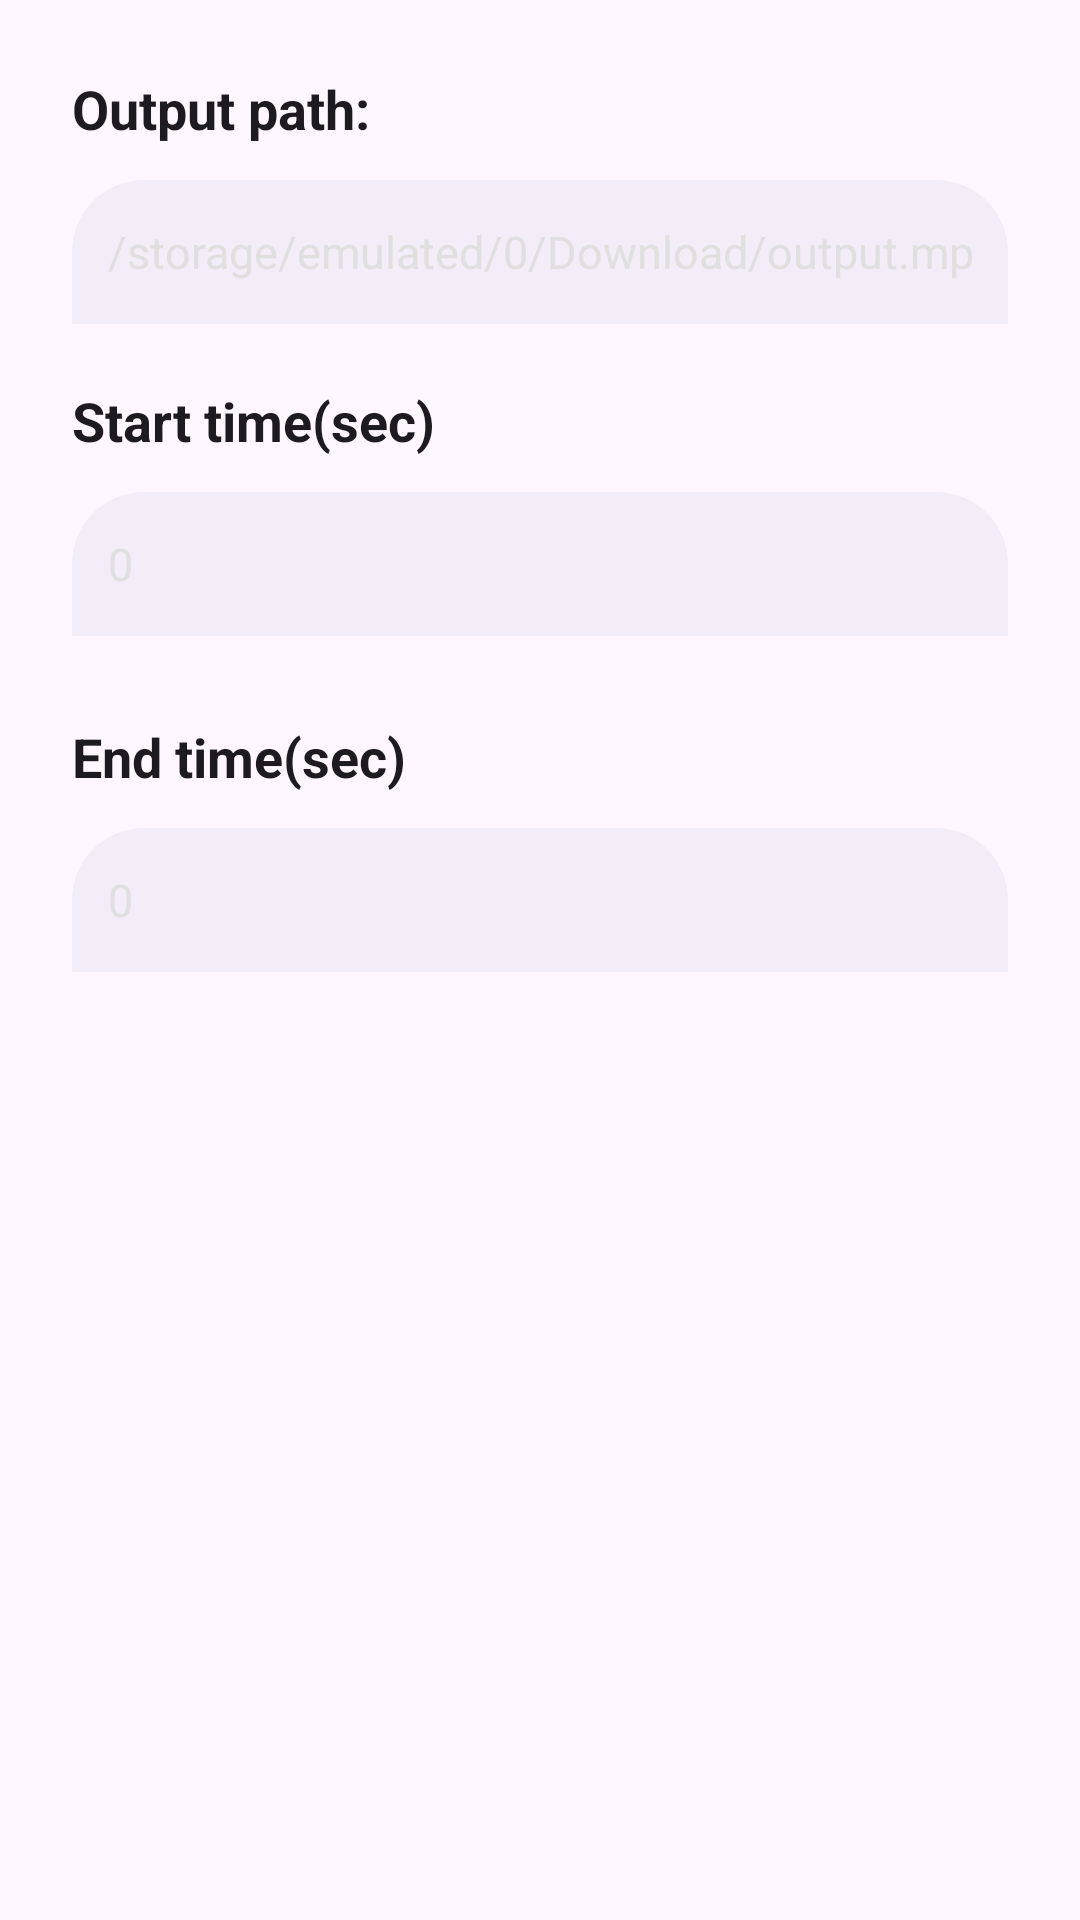

Here is an Android app screen rendered from its layout file. Give the layout XML and the strings, colors and styles it references.
<!-- AndroidManifest.xml: application theme Theme.KgmDecoder -->
<!-- res/layout/layout_trim_params.xml -->
<?xml version="1.0" encoding="utf-8"?>
<androidx.constraintlayout.widget.ConstraintLayout
    xmlns:android="http://schemas.android.com/apk/res/android"
    xmlns:app="http://schemas.android.com/apk/res-auto"
    android:layout_width="match_parent"
    android:layout_height="wrap_content"
    xmlns:tools="http://schemas.android.com/tools"
    tools:background="@android:color/transparent">

    <TextView
        android:id="@+id/setParameter"
        android:layout_width="wrap_content"
        android:layout_height="wrap_content"
        android:layout_marginStart="24dp"
        android:layout_marginTop="24dp"
        android:text="@string/Selecting_parameter1"
        android:textColor="@color/m3_on_surface"
        android:textSize="18sp"
        android:textStyle="bold"
        app:layout_constraintStart_toStartOf="parent"
        app:layout_constraintTop_toTopOf="parent" />

    
    <EditText
        android:id="@+id/et_output_path"
        android:layout_width="0dp"
        android:layout_height="48dp"
        android:layout_marginStart="24dp"
        android:layout_marginTop="60dp"
        android:layout_marginEnd="24dp"
        android:background="@drawable/bg_input_bar"
        android:hint="/storage/emulated/0/Download/output.mp4"
        android:imeOptions="actionDone"
        android:inputType="textUri"
        android:maxLines="1"
        android:paddingStart="12dp"
        android:paddingEnd="12dp"
        android:selectAllOnFocus="true"
        android:text="/storage/emulated/0/Download/output.mp4"
        android:textColor="@color/text_console"
        android:textColorHint="@color/text_hint"
        android:textSize="15sp"
        app:layout_constraintEnd_toEndOf="parent"
        app:layout_constraintStart_toStartOf="parent"
        app:layout_constraintTop_toTopOf="parent" />

    <TextView
        android:layout_width="wrap_content"
        android:layout_height="wrap_content"
        android:layout_marginStart="24dp"
        android:layout_marginTop="128dp"
        android:text="@string/Selecting_setTrimStartTime"
        android:textColor="@color/m3_on_surface"
        android:textSize="18sp"
        android:textStyle="bold"
        app:layout_constraintStart_toStartOf="parent"
        app:layout_constraintTop_toTopOf="parent" />

    <EditText
        android:id="@+id/startTimeSecond"
        android:layout_width="0dp"
        android:layout_height="48dp"
        android:layout_marginStart="24dp"
        android:layout_marginTop="164dp"
        android:layout_marginEnd="24dp"
        android:background="@drawable/bg_input_bar"
        android:imeOptions="actionDone"
        android:selectAllOnFocus="true"
        android:inputType="number"
        android:maxLines="1"
        android:paddingStart="12dp"
        android:paddingEnd="12dp"
        android:text="0"
        android:textColor="@color/text_console"
        android:textColorHint="@color/text_hint"
        android:textSize="15sp"
        app:layout_constraintEnd_toEndOf="parent"
        app:layout_constraintStart_toStartOf="parent"
        app:layout_constraintTop_toTopOf="parent" />

    <TextView
        android:layout_width="wrap_content"
        android:layout_height="wrap_content"
        android:layout_marginStart="24dp"
        android:layout_marginTop="240dp"
        android:text="@string/Selecting_setTrimEndTime"
        android:textColor="@color/m3_on_surface"
        android:textSize="18sp"
        android:textStyle="bold"
        app:layout_constraintStart_toStartOf="parent"
        app:layout_constraintTop_toTopOf="parent" />

    <EditText
        android:id="@+id/endTimeSecond"
        android:layout_width="0dp"
        android:layout_height="48dp"
        android:layout_marginStart="24dp"
        android:layout_marginTop="276dp"
        android:layout_marginEnd="24dp"
        android:background="@drawable/bg_input_bar"
        android:imeOptions="actionDone"
        android:selectAllOnFocus="true"
        android:inputType="number"
        android:maxLines="1"
        android:paddingStart="12dp"
        android:paddingEnd="12dp"
        android:text="0"
        android:textColor="@color/text_console"
        android:textColorHint="@color/text_hint"
        android:textSize="15sp"
        app:layout_constraintEnd_toEndOf="parent"
        app:layout_constraintStart_toStartOf="parent"
        app:layout_constraintTop_toTopOf="parent" />

</androidx.constraintlayout.widget.ConstraintLayout>
<!-- resources referenced by this layout -->
<resources>
  <color name="m3_on_surface">#1D1B20</color>
  <color name="text_console">@color/terminal_text</color>
  <color name="text_hint">@color/terminal_hint</color>
  <!-- drawable bg_input_bar (drawable) -->
  <?xml version="1.0" encoding="utf-8"?>
  <shape xmlns:android="http://schemas.android.com/apk/res/android"
      android:shape="rectangle">
      <solid android:color="@color/bg_input_bar" />
      <corners android:topLeftRadius="24dp"
          android:topRightRadius="24dp" />
  </shape>
  <string name="Selecting_parameter1">Output path: </string>
  <string name="Selecting_setTrimEndTime">End time(sec)</string>
  <string name="Selecting_setTrimStartTime">Start time(sec)</string>
  <color name="terminal_text">#E0E0E0</color>
  <color name="terminal_hint">#888899</color>
  <color name="bg_input_bar">@color/m3_surface_container</color>
  <color name="m3_primary">#6750A4</color>
  <color name="m3_on_primary">#FFFFFF</color>
  <color name="m3_primary_container">#EADDFF</color>
  <color name="m3_on_primary_container">#21005D</color>
  <color name="m3_secondary">#625B71</color>
  <color name="m3_on_secondary">#FFFFFF</color>
  <color name="m3_secondary_container">#E8DEF8</color>
  <color name="m3_on_secondary_container">#1D192B</color>
  <color name="m3_tertiary">#7D5260</color>
  <color name="m3_on_tertiary">#FFFFFF</color>
  <color name="m3_tertiary_container">#FFD8E4</color>
  <color name="m3_on_tertiary_container">#31111D</color>
  <color name="m3_error">#B3261E</color>
  <color name="m3_on_error">#FFFFFF</color>
  <color name="m3_error_container">#F9DEDC</color>
  <color name="m3_on_error_container">#410E0B</color>
  <color name="m3_background">#FEF7FF</color>
  <color name="m3_on_background">#1D1B20</color>
  <color name="m3_surface">#FEF7FF</color>
  <color name="m3_surface_variant">#E7E0EC</color>
  <color name="m3_on_surface_variant">#49454F</color>
  <color name="m3_outline">#79747E</color>
  <color name="m3_outline_variant">#CAC4D0</color>
  <color name="m3_surface_container_low">#F7F2FA</color>
  <color name="m3_surface_container">#F3EDF7</color>
  <color name="m3_surface_container_high">#ECE6F0</color>
  <color name="m3_surface_container_highest">#E6E0E9</color>
  <style name="Widget.KgmDecoder.Button" parent="Widget.Material3.Button">
          <item name="cornerRadius">28dp</item>
          <item name="android:minHeight">48dp</item>
          <item name="android:textSize">14sp</item>
          <item name="android:textStyle">bold</item>
          <item name="android:letterSpacing">0.02</item>
      </style>
  <style name="Widget.KgmDecoder.CardView" parent="Widget.Material3.CardView.Elevated">
          <item name="cardCornerRadius">20dp</item>
          <item name="cardElevation">2dp</item>
          <item name="strokeWidth">0dp</item>
      </style>
</resources>
